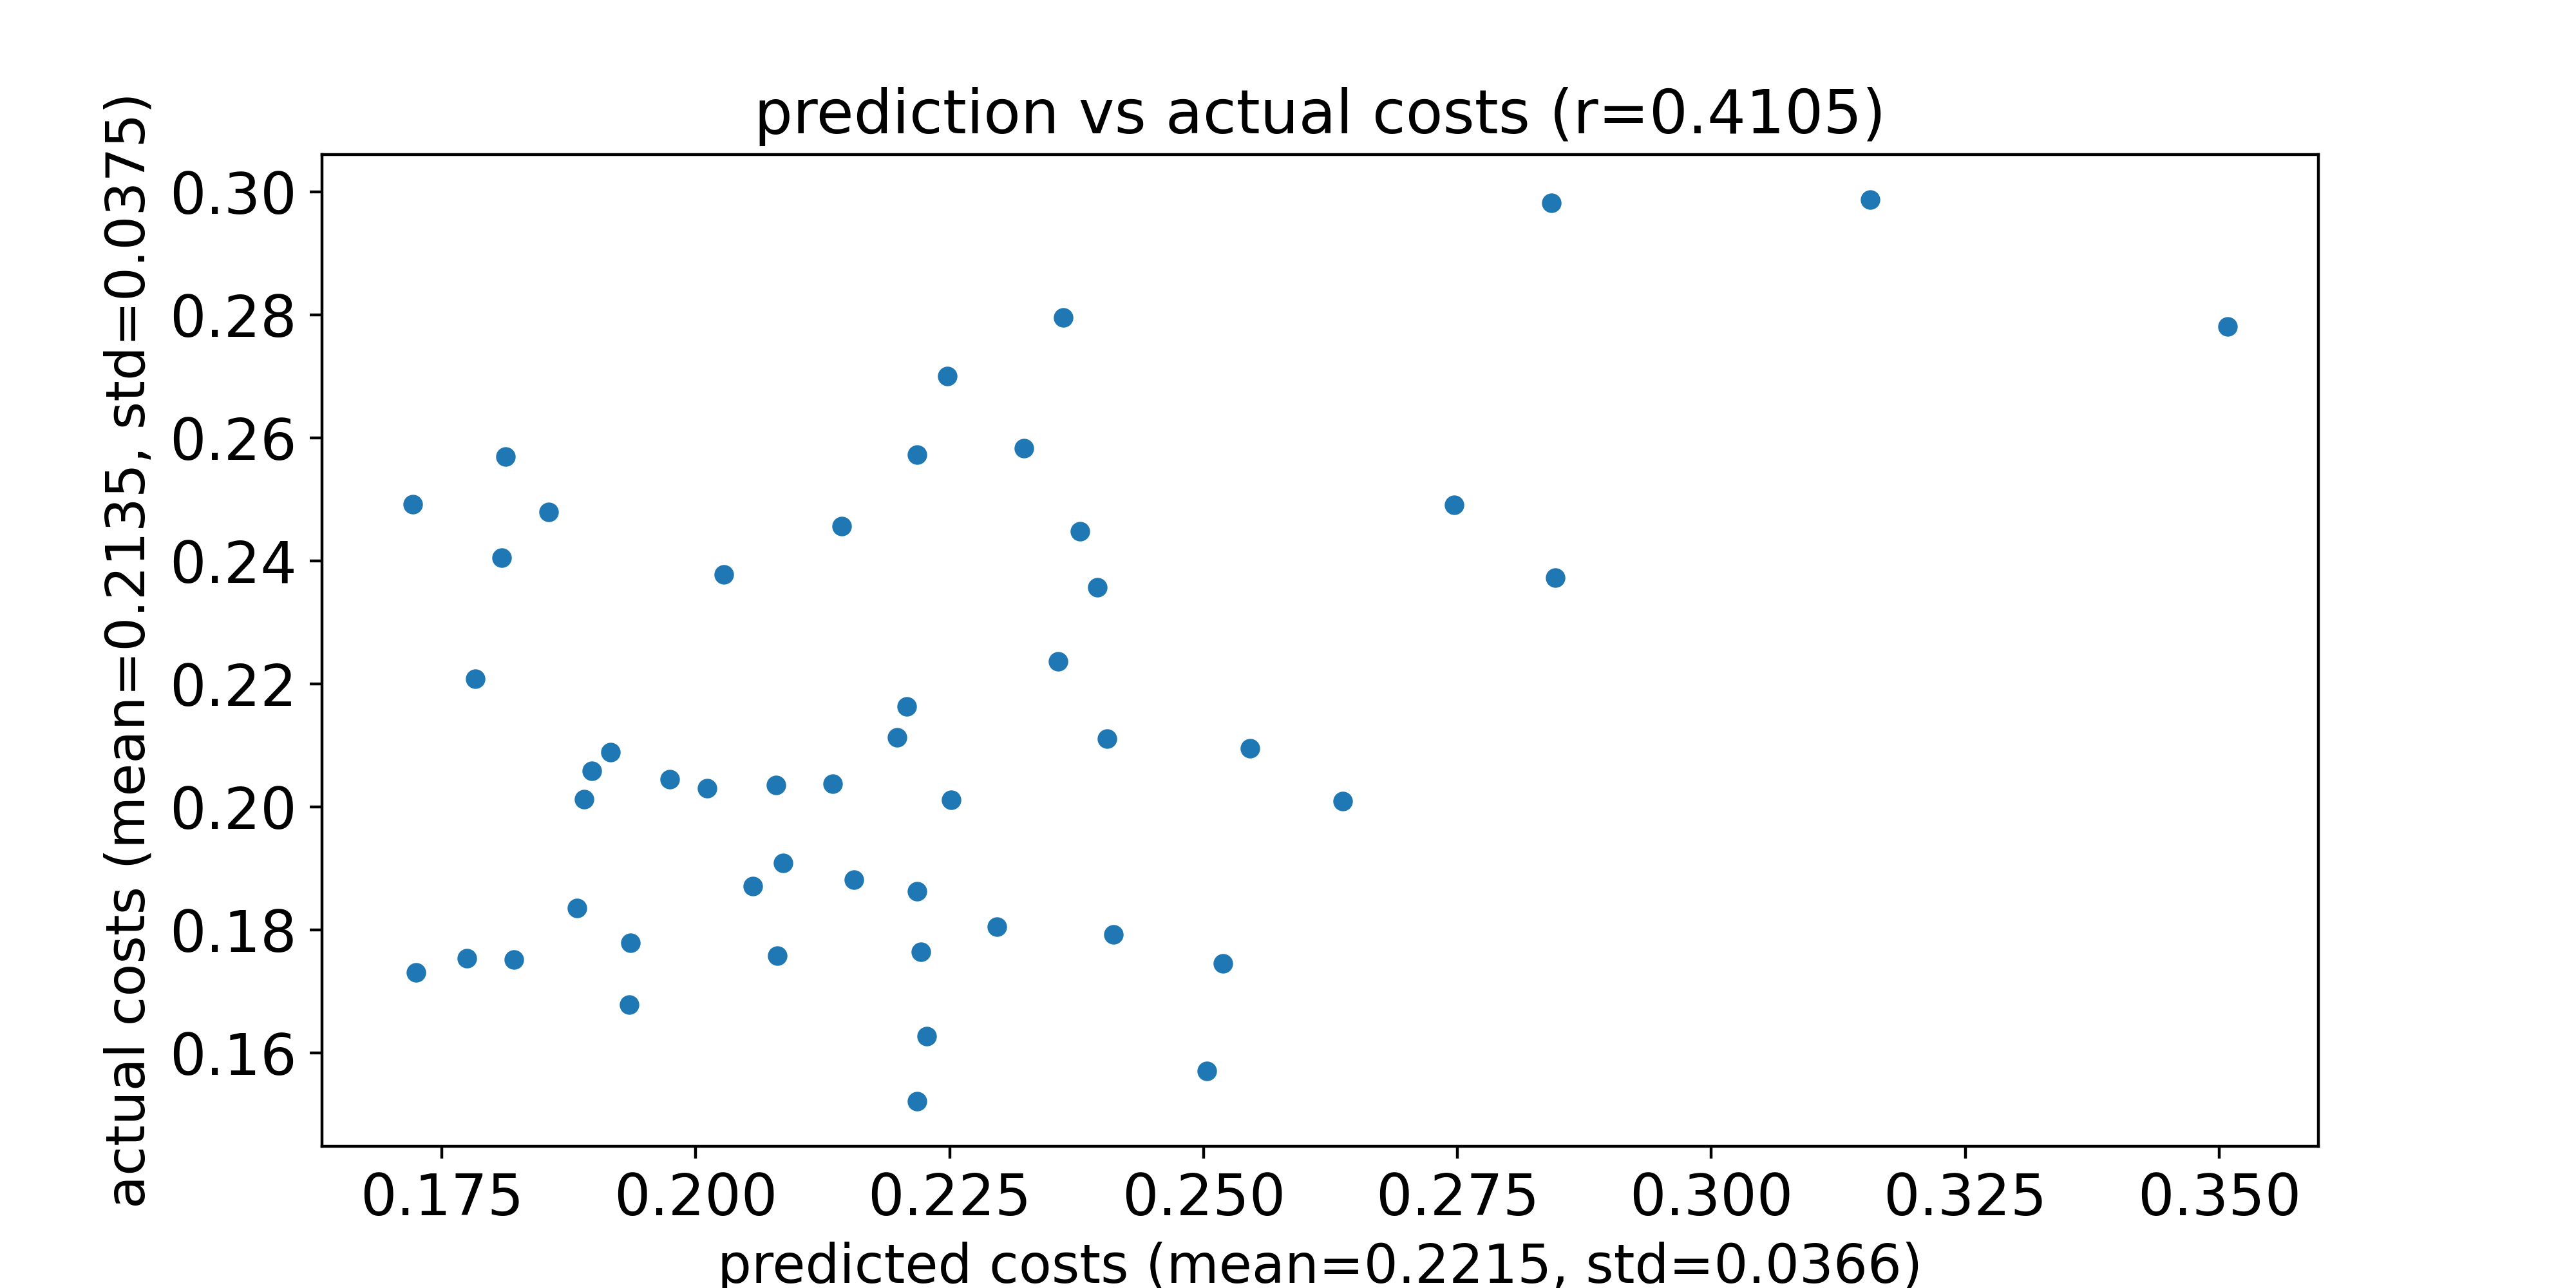

Source data for this figure (header and first rows):
predicted costs, actual costs
0.2519, 0.1745
0.2405, 0.2111
0.2546, 0.2095
0.2637, 0.2009
0.2395, 0.2357
0.2503, 0.157
0.189, 0.2012
0.2747, 0.2491
0.2144, 0.2456
0.2379, 0.2448
0.2218, 0.2573
0.2028, 0.2379
0.1916, 0.2089
0.1809, 0.2405
0.2323, 0.2583
0.1974, 0.2045
0.1898, 0.2058
0.1936, 0.1779
0.1721, 0.2492
0.2086, 0.1909
0.2251, 0.2012
0.2357, 0.2237
0.1855, 0.248
0.2297, 0.1805
0.2208, 0.2164
0.2011, 0.2031
0.1812, 0.257
0.1724, 0.1731
0.2198, 0.2113
0.2056, 0.1871
0.2218, 0.1862
0.3508, 0.2781
0.1883, 0.1835
0.3156, 0.2988
0.2411, 0.1793
0.2362, 0.2796
0.208, 0.1757
0.1783, 0.2208
0.2846, 0.2373
0.1775, 0.1754
0.1821, 0.1751
0.2135, 0.2037
0.2079, 0.2036
0.2247, 0.2701
0.2156, 0.1881
0.1934, 0.1678
0.2843, 0.2983
0.2227, 0.1627
0.2218, 0.1521
0.2222, 0.1764
